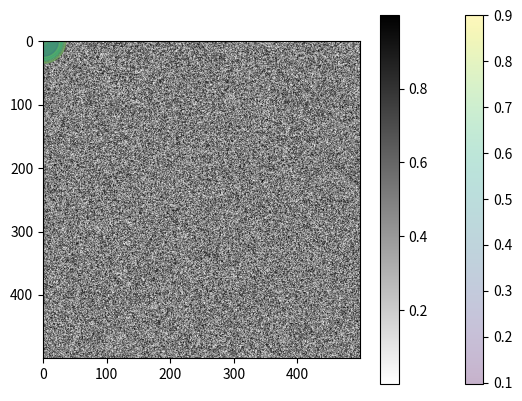

Reproduce this figure in Python.
# %%
import numpy as np
import matplotlib.pyplot as plt

# %%
num = 20
# 2 dimensional data array
data = np.random.rand(4, num)
print(data)
# %%
plt.scatter(data[0], data[1], c=data[2], s=data[3]*1000,
alpha=0.3, cmap='viridis')
plt.colorbar() #show color scale
# %%
num = 500
data = np.random.rand(num, num)
plt.imshow(data, cmap='binary')
plt.colorbar()
# %%
